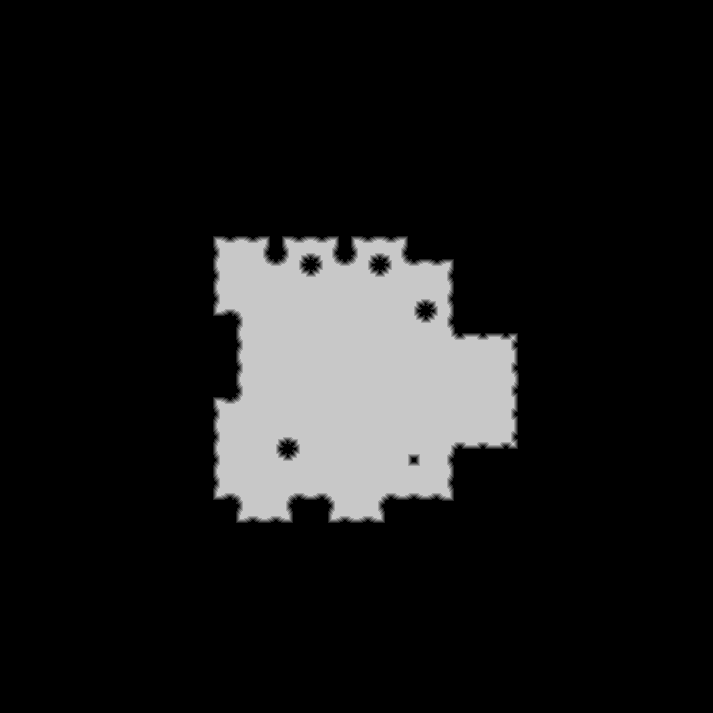

The file beside this chart, header and first rows:
source	tdt_hull ranged
truth	truth_346acb5b3f0.tsv
width	713
height	713
nibble	0	439436
nibble	1	2128
nibble	2	2052
nibble	3	2072
nibble	4	2104
nibble	5	60577
